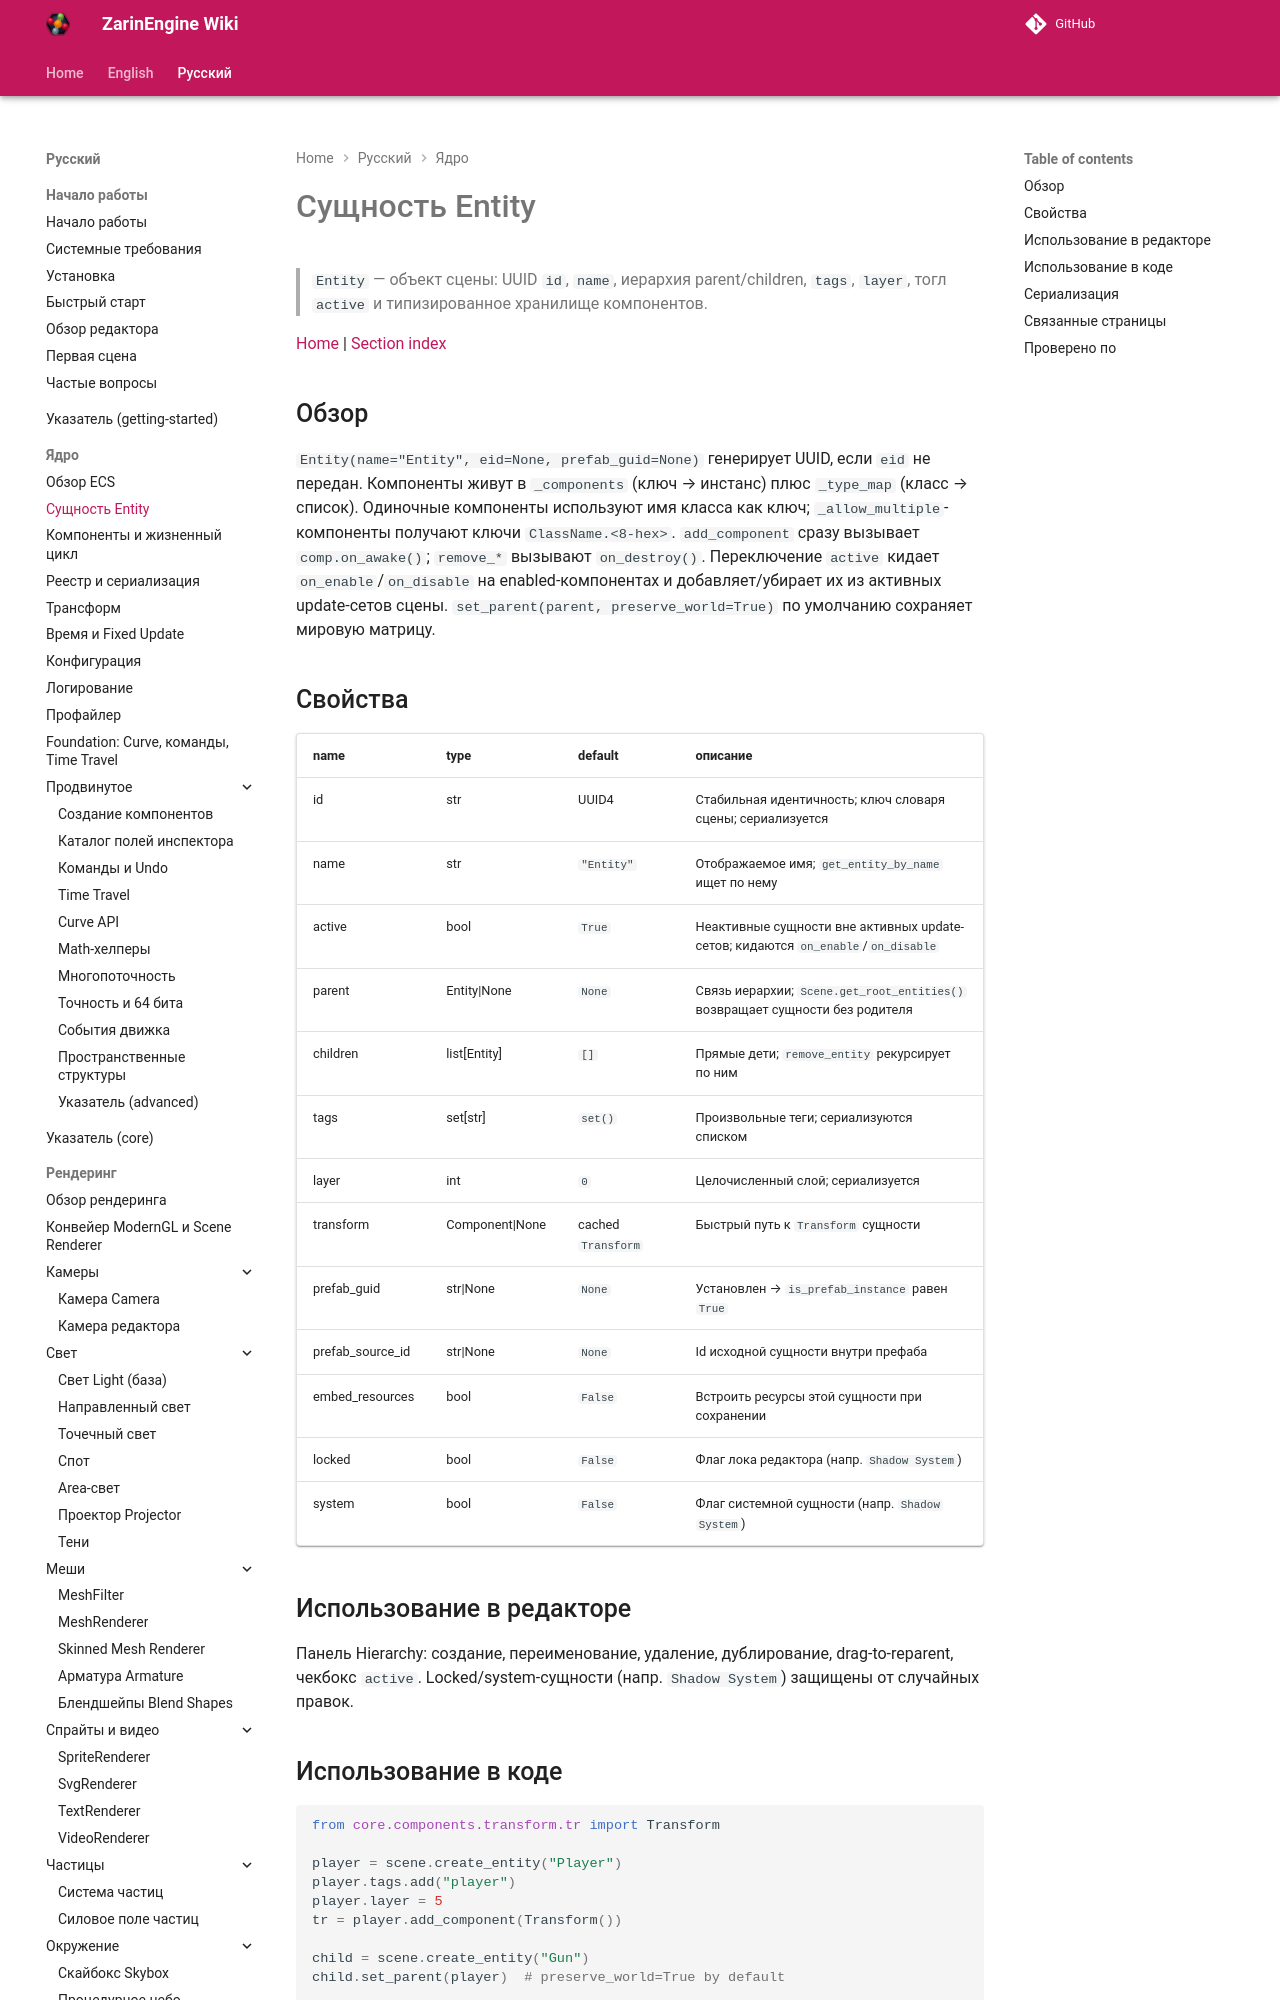

repository: EgorKonstrukt/ZarinEngineWiki · page: ru/core/entity/index.html · generator: mkdocs

# Сущность Entity

> `Entity` — объект сцены: UUID `id`, `name`, иерархия parent/children, `tags`, `layer`, тогл `active` и типизированное хранилище компонентов.

[Home](../../index.md) | [Section index](./_section.md)
